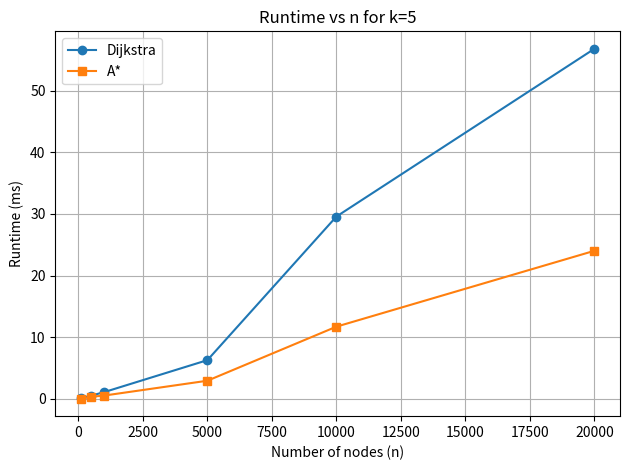
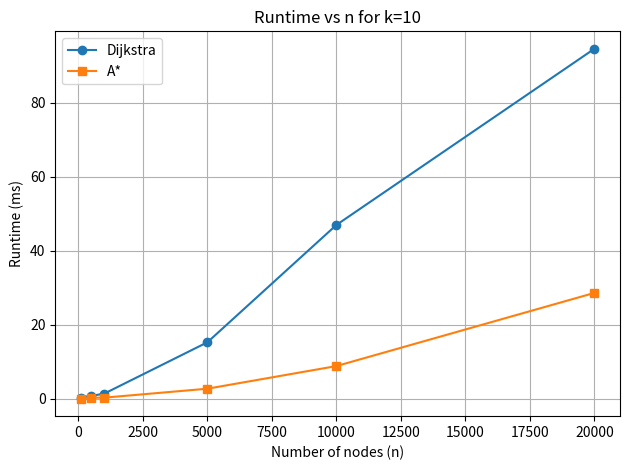
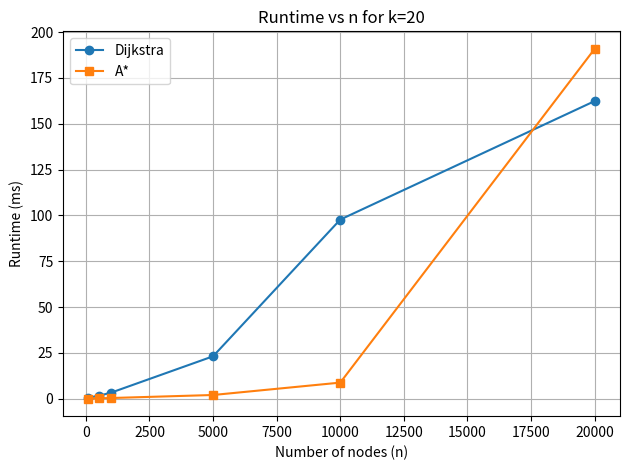
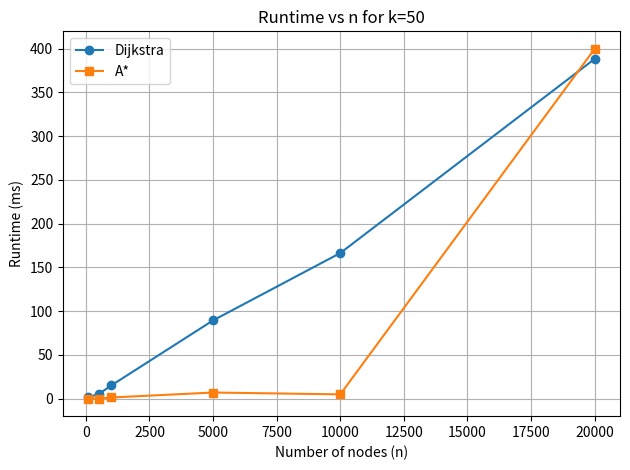

These charts were generated, in order, by the following Python code:
import heapq
import math
import time
import matplotlib.pyplot as plt
from scipy.spatial import KDTree

INF = float('inf')

# ---------------------------
# Utility Functions
# ---------------------------

def euclidean_distance(p1, p2):
    return math.sqrt((p1[0] - p2[0])**2 + (p1[1] - p2[1])**2)

def lexicographic_min_max(points):
    s = min(points, key=lambda p: (p[0], p[1]))
    t = max(points, key=lambda p: (p[0], p[1]))
    return points.index(s), points.index(t)

def build_knn_graph(points, k):
    """Optimized k-NN graph using KDTree for fast neighbor search."""
    n = len(points)
    adj = [[] for _ in range(n)]
    tree = KDTree(points)
    for i, point in enumerate(points):
        dists, idxs = tree.query(point, k=k+1)  # +1 to exclude self
        for dist, j in zip(dists[1:], idxs[1:]):  # skip self
            adj[i].append((j, dist))
            adj[j].append((i, dist))  # undirected
    # Remove duplicate edges efficiently
    for i in range(n):
        seen = set()
        new_adj = []
        for v, w in adj[i]:
            if (v, w) not in seen:
                new_adj.append((v, w))
                seen.add((v, w))
        adj[i] = new_adj
    return adj

# ---------------------------
# Dijkstra
# ---------------------------

def dijkstra(adj, s, t):
    n = len(adj)
    dist = [INF] * n
    dist[s] = 0
    pq = [(0, s)]
    while pq:
        d, u = heapq.heappop(pq)
        if u == t:
            return dist[t]
        if d > dist[u]:
            continue
        for v, w in adj[u]:
            if dist[v] > dist[u] + w:
                dist[v] = dist[u] + w
                heapq.heappush(pq, (dist[v], v))
    return INF

# ---------------------------
# A* Algorithm
# ---------------------------

def a_star(adj, points, s, t):
    n = len(adj)
    dist = [INF] * n
    dist[s] = 0

    def heuristic(u):
        return euclidean_distance(points[u], points[t])

    pq = [(heuristic(s), s)]
    while pq:
        f, u = heapq.heappop(pq)
        if u == t:
            return dist[t]
        for v, w in adj[u]:
            if dist[v] > dist[u] + w:
                dist[v] = dist[u] + w
                heapq.heappush(pq, (dist[v] + heuristic(v), v))
    return INF

# ---------------------------
# Test-Me Functions (50 points)
# ---------------------------

def Test_Me_Dijkstra(points, k=10):
    """
    Run Dijkstra's algorithm on a k-NN graph built from exactly 50 2D points.
    Returns shortest-path distance between lexicographic min and max points.
    """
    if len(points) != 50:
        raise ValueError("Test_Me_Dijkstra requires exactly 50 points.")
    adj = build_knn_graph(points, k)
    s, t = lexicographic_min_max(points)
    return dijkstra(adj, s, t)

def Test_Me_Astar(points, k=10):
    """
    Run A* algorithm on a k-NN graph built from exactly 50 2D points.
    Returns shortest-path distance between lexicographic min and max points.
    """
    if len(points) != 50:
        raise ValueError("Test_Me_Astar requires exactly 50 points.")
    adj = build_knn_graph(points, k)
    s, t = lexicographic_min_max(points)
    return a_star(adj, points, s, t)

# ---------------------------
# Experiments & Plots
# ---------------------------

def run_experiments():
    import random
    ns = [100, 500, 1000, 5000, 10000, 20000]
    ks = [5, 10, 20, 50]

    # Warm up with exactly 50 points (required by Test-Me functions)
    warmup_points = [(random.uniform(0,100), random.uniform(0,100)) for _ in range(50)]
    Test_Me_Dijkstra(warmup_points)
    Test_Me_Astar(warmup_points)

    for k in ks:
        dijkstra_times = []
        a_star_times = []
        shortest_paths = []

        for n in ns:
            print(f"Running experiment for n={n}, k={k} ...")
            points = [(random.uniform(0,100), random.uniform(0,100)) for _ in range(n)]
            adj = build_knn_graph(points, k)
            s, t = lexicographic_min_max(points)

            # Dijkstra timing
            start = time.perf_counter()
            dijkstra_distance = dijkstra(adj, s, t)
            dt = (time.perf_counter() - start) * 1000

            # A* timing
            start = time.perf_counter()
            a_star_distance = a_star(adj, points, s, t)
            at = (time.perf_counter() - start) * 1000

            if abs(dijkstra_distance - a_star_distance) > 1e-6:
                print(f"Warning: distances do not match for n={n}, k={k}")

            dijkstra_times.append(dt)
            a_star_times.append(at)
            shortest_paths.append(dijkstra_distance)

            print(f"n={n}, k={k}, Dijkstra={dt:.2f}ms, A*={at:.2f}ms, distance={dijkstra_distance:.2f}")

        # Plot results
        import matplotlib.pyplot as plt
        plt.figure()
        plt.plot(ns, dijkstra_times, marker='o', label='Dijkstra')
        plt.plot(ns, a_star_times, marker='s', label='A*')
        plt.xlabel("Number of nodes (n)")
        plt.ylabel("Runtime (ms)")
        plt.title(f"Runtime vs n for k={k}")
        plt.legend()
        plt.grid(True)
        plt.tight_layout()
        plt.savefig(f"runtime_k{k}.png")

# ---------------------------
# Main
# ---------------------------

_has_run = False

def main():
    global _has_run
    if _has_run:
        print("Experiments already ran. Skipping.")
        return
    _has_run = True
    run_experiments()

if __name__ == "__main__":
    main()
